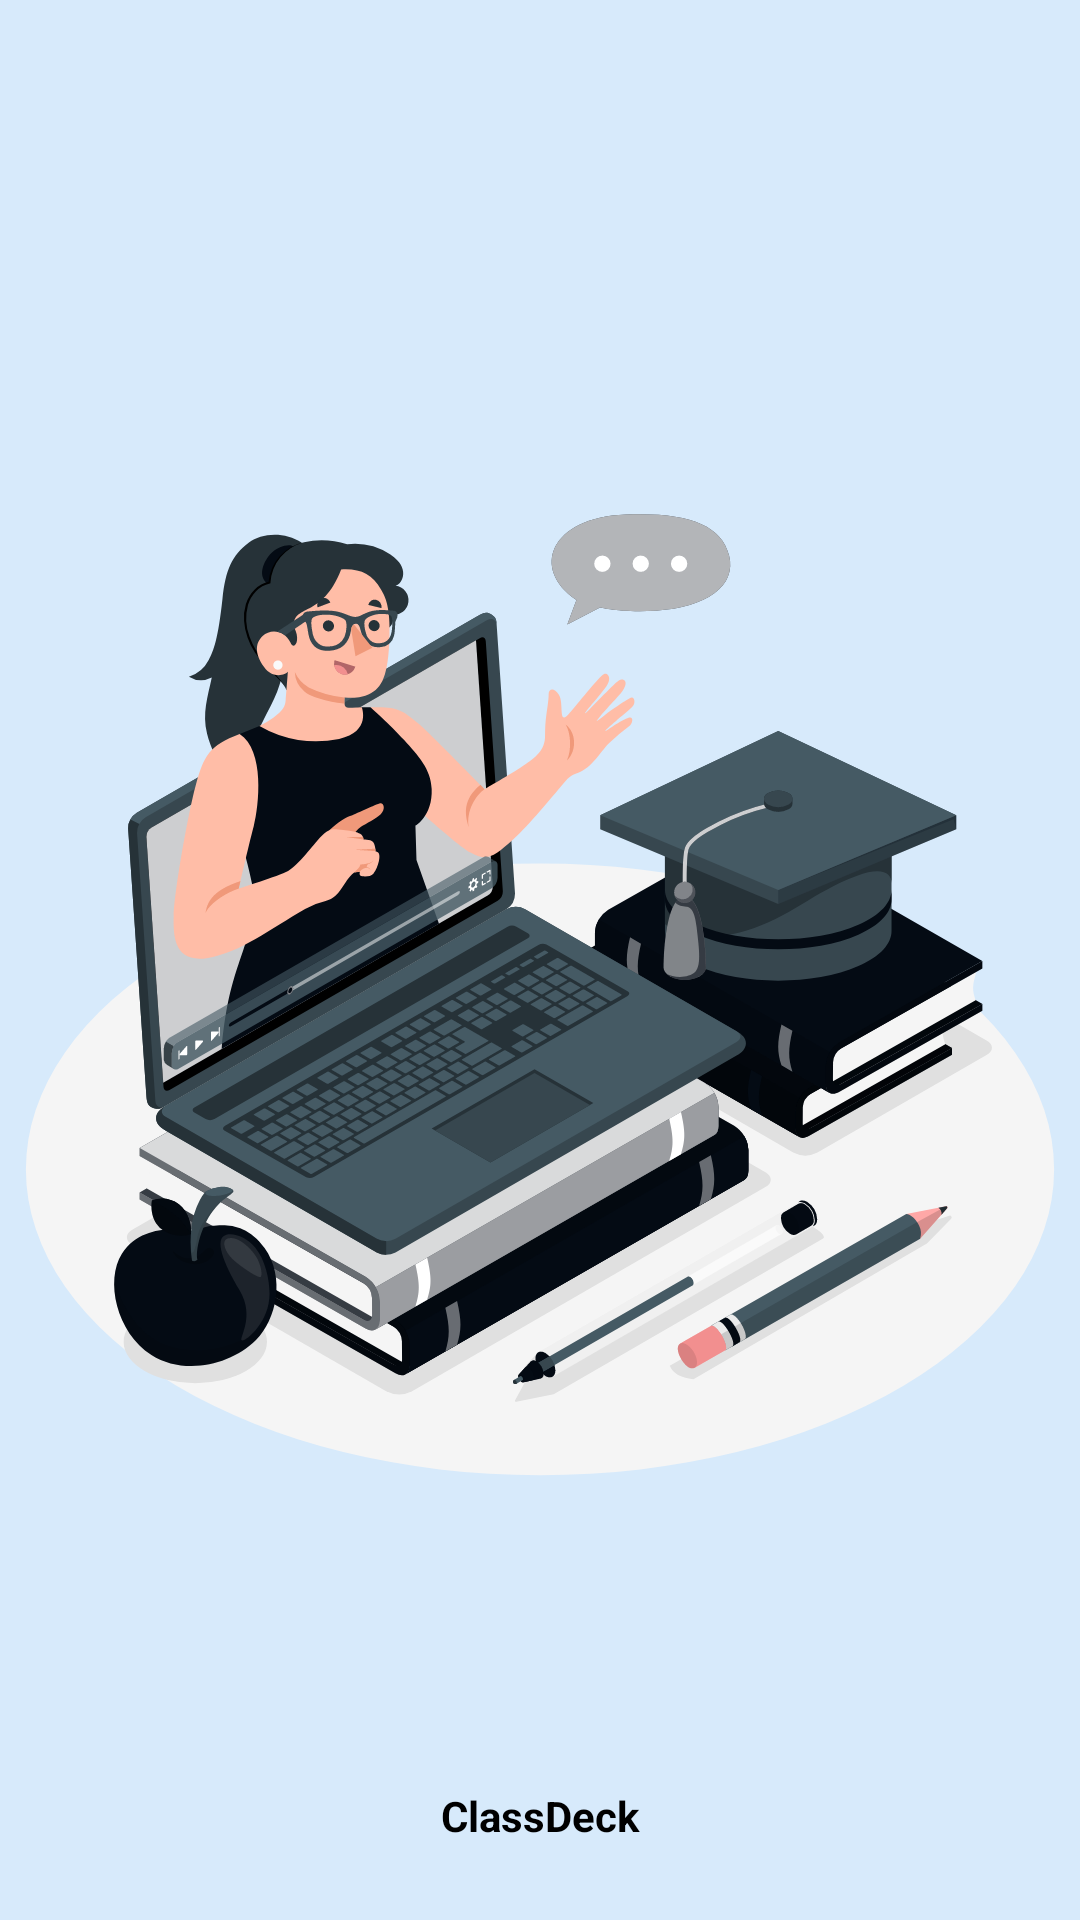

This screen was rendered from an Android layout file. Write that file and the resources it references.
<!-- AndroidManifest.xml: application theme Theme.ClassDeck -->
<!-- res/layout/fragment_splash.xml -->
<?xml version="1.0" encoding="utf-8"?>
<androidx.constraintlayout.widget.ConstraintLayout xmlns:android="http://schemas.android.com/apk/res/android"
    xmlns:tools="http://schemas.android.com/tools"
    android:layout_width="match_parent"
    android:layout_height="match_parent"
    xmlns:app="http://schemas.android.com/apk/res-auto"
    tools:context=".ui.splash.SplashFragment"
    android:background="@color/splash_bg"
    >

    <ImageView
        android:id="@+id/splash_bg"
        android:layout_width="match_parent"
        android:layout_height="wrap_content"

        android:src="@drawable/ic_webinar_amico"

        app:layout_constraintBottom_toBottomOf="parent"

        app:layout_constraintTop_toTopOf="parent" />

    <TextView
        android:layout_width="match_parent"
        android:layout_height="wrap_content"
        app:layout_constraintTop_toBottomOf="@id/splash_bg"
        app:layout_constraintBottom_toTopOf="@id/progressBar"
        android:text="@string/app_name"
        android:textAlignment="center"
        android:textStyle="bold"
        android:textColor="@color/text_color"
        android:layout_marginBottom="@dimen/_16sdp"
        android:textSize="@dimen/_26sdp"
        />

    <ProgressBar
        android:id="@+id/progressBar"
        style="?android:attr/progressBarStyle"
        android:layout_width="wrap_content"
        android:layout_height="wrap_content"
        app:layout_constraintStart_toStartOf="parent"
        app:layout_constraintEnd_toEndOf="parent"
       app:layout_constraintBottom_toBottomOf="parent"
        android:indeterminate="true"
        android:indeterminateTint="@color/primary_color_amoled"
        android:layout_marginBottom="@dimen/_16sdp"
        android:visibility="gone"
        />


</androidx.constraintlayout.widget.ConstraintLayout>
<!-- resources referenced by this layout -->
<resources>
  <color name="primary_color_amoled">#040b14</color>
  <color name="splash_bg">#2D1E88E5</color>
  <color name="text_color">#000000</color>
  <!-- drawable ic_webinar_amico: vector/xml drawable (drawable, 64410 chars, omitted) -->
  <string name="app_name">ClassDeck</string>
  <style name="Theme.ClassDeck" parent="Theme.MaterialComponents.DayNight.NoActionBar">
  
          
          <item name="colorPrimary">@color/primary_color_variant</item>
          <item name="colorPrimaryVariant">@color/primary_color_variant</item>
          <item name="colorOnPrimary">@color/white</item>
          
          <item name="colorSecondary">@color/secondary_amoled</item>
          <item name="colorSecondaryVariant">@color/colorSecondaryVariant_amoled</item>
          <item name="colorOnSecondary">@color/black</item>
          
          <item name="android:statusBarColor" tools:targetApi="l">?attr/colorPrimaryVariant</item>
          
          <item name="android:windowContentTransitions">true</item>
          <item name="android:windowIsTranslucent">true</item>
  
  
  
          <item name="android:navigationBarColor">@color/primary_color_amoled</item>
  
  
  
  
  
  
  
  
      </style>
  <color name="primary_color_variant">#030707</color>
  <color name="white">#FFFFFFFF</color>
  <color name="secondary_amoled">#F8D01F</color>
  <color name="colorSecondaryVariant_amoled">#AA8F16</color>
  <color name="black">#FF000000</color>
</resources>
